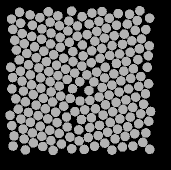

Source data for this figure (header and first rows):
58.095, 134.6, 0
48.51, 83.69, 0
50.4, 141.3, 0
60.16, 145.3, 0
69.73, 149.2, 0
79.17, 152.4, 0
89.93, 156.1, 0
99.12, 159.9, 0
97.47, 44.95, 0
88.84, 40.02, 0
79.44, 44.63, 0
71.02, 52.21, 0
61.67, 58.19, 0
54.52, 65.86, 0
46.86, 72.48, 0
39.26, 78.98, 0
40.47, 90.38, 0
42.01, 100.2, 0
43.47, 110.1, 0
45.44, 120.8, 0
48.42, 131.4, 0
43.12, 148.1, 0
52.36, 151.9, 0
61.79, 155.3, 0
70.97, 159.7, 0
81.37, 163, 0
91.7, 167.7, 0
91.63, 30.1, 0
77.83, 34.81, 0
70.06, 41.21, 0
61.96, 47.93, 0
51.76, 55.43, 0
44.19, 62.73, 0
36.46, 69.08, 0
30.76, 86.2, 0
32.58, 96.54, 0
31.94, 107.8, 0
35.81, 117.9, 0
38.29, 128.1, 0
40.94, 138.1, 0
34, 154.9, 0
44.14, 158, 0
53.33, 161.9, 0
62.84, 165.5, 0
73.12, 169.4, 0
68.29, 30.81, 0
59.88, 36.66, 0
52.4, 44.24, 0
42.18, 52.64, 0
34.7, 59.27, 0
30.01, 134.3, 0
31.83, 144.7, 0
33.04, 165, 0
45.34, 168.9, 0
50.07, 33.91, 0
40.63, 42.18, 0
32.81, 48.41, 0
39.55, 31.34, 0
31.51, 38.09, 0
139.8, 137.9, 0
150.8, 97.43, 0
... 147 more rows
